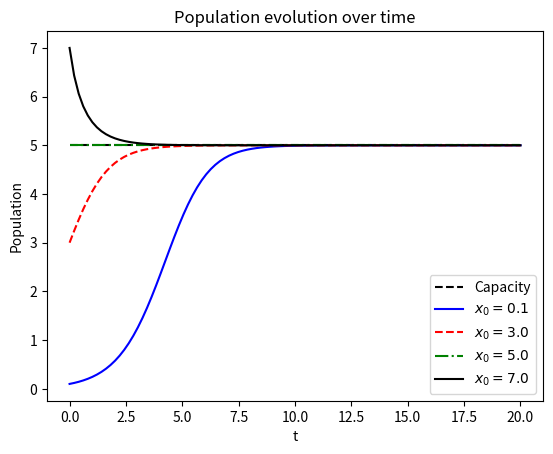

Here is the Python script that generated this plot: (Note: this script raises an exception after producing the figure.)
import numpy as np
import matplotlib.pyplot as plt


def phase_plot(parameters: dict):
    r1, r2 = parameters["r1"], parameters["r2"]
    K1, K2 = parameters["K1"], parameters["K2"]
    alpha1,alpha2 = parameters["alpha1"], parameters["alpha2"]

    t = parameters["t"]

    x1, x2 = np.linspace(0,10,100), np.linspace(0,10,100)

    nullcline_1 = (r2/alpha2) * (1 - (x2/K2))
    nullcline_2 = (r1/alpha1) * (1 - (x1/K1))

    X1, X2 = np.meshgrid(x1, x2)
    dx1 = r1* X1* (1 - X1/K1) - alpha1* X1* X2
    dx2 = r2* X2* (1 - X2/K2) - alpha2* X2* X1

    plt.figure()

    plt.streamplot(x1,
                   x2,
                   dx1.T,
                   dx2.T,
                   1.2,
                   color = "grey")    
    
    plt.plot(x1,
             nullcline_1,
             "b")
    
    plt.plot(nullcline_2,
             x2,
             "r")

    plt.xlim([0, 10])
    plt.ylim([0, 10])

    plt.title("Phase portrait")
    plt.xlabel("$x_1$")
    plt.ylabel("$x_2$")

    plt.savefig("./images/null_clines.png")
    

def ode_solver(parameters: dict,
               var: int = 1):
    t = parameters["t"]

    it = len(parameters["x1_0"])

    x1 = np.zeros((it, len(t)))
    x2 = np.zeros((it, len(t)))

    if var == 1:
        for i in range(len(parameters["x1_0"])):
            x1[i, 0] = parameters["x1_0"][i]
            x2[0, 0] = parameters["x2_0"][i]

            for j in range(1,len(t)):
                x1[i, j], x2[i, j] = update_rule(x1[i, j-1],
                                                    x2[i, j-1],
                                                    parameters)
    else:
        for i in range(len(parameters["x1_0"])):
            x1[0, 0] = parameters["x1_0"][i]
            x2[i, 0] = parameters["x2_0"][i]

        for j in range(1,len(t)):
                x1[i, j], x2[i, j] = update_rule(x1[i, j-1],
                                                    x2[i, j-1],
                                                    parameters)

    return x1,x2 


def update_rule(x1: float,
                   x2: float,
                   parameters: dict):   
    r1, r2 = parameters["r1"], parameters["r2"]
    K1, K2 = parameters["K1"], parameters["K2"]
    alpha1, alpha2 = parameters["alpha1"], parameters["alpha2"]
    
    dt = parameters["dt"]

    if parameters["model"] == 1:
        x_1_new = x1 + (r1*x1*(1-(x1/K1)))*dt
        x_2_new = x2 + (r2*x2*(1-(x2/K2)))*dt

    else:
        x_1_new = x1 + (r1*x1*(1-(x1/K1)) - alpha1*x1*x2)*dt
        x_2_new = x2 + (r2*x2*(1-(x2/K2)) - alpha2*x1*x2)*dt
    
    return x_1_new, x_2_new


def plot(x1: np.ndarray,
         x2: np.ndarray,
         parameters: dict,
         var: int = 1):
    t = parameters["t"]

    plt.figure()
    plt.title("Population evolution over time")
    plt.xlabel("t")
    plt.ylabel("Population")

    colors = ["b", "r--", "g-.", "k"]

    if var == 1:
        plt.plot(t,
                 np.repeat(parameters["K1"], len(t)),
                 "k--", label = "Capacity")
        
        for i in range(len(x1[:,0])):
            plt.plot(t,
                     x1[i, :],
                     colors[i],
                     label = f"$x_0 = {x1[i ,0]}$")

    else:
        plt.plot(t,
                 np.repeat(parameters["K2"],len(t)),
                 "k--")
        for i in range(len(x1[:,0])):  
            plt.plot(t,
                     x2[i, :],
                     colors[i],
                     label = f"$x_0 = {x2[i ,0]}$")

    plt.legend()
    plt.savefig(f"images/pop_growth{var}.png")


def main():
    model = 1 #1 Logistic, 2 Lotka--Volterra
    r1,r2 = 1,1.2
    K1,K2 = 5,4.5
    alpha1,alpha2 = 0.5,0.4
    
    x1_0,x2_0 = [0.1, 3, 5, 7], [0.1, 2, 4.5, 6]

    T = 20

    t = np.linspace(0,int(T),100)
    dt = t[1]-t[0]

    parameters = {"r1": r1, "r2": r2,
                "K1": K1, "K2": K2,
                "alpha1": alpha1, "alpha2": alpha2,
                "x1_0":x1_0, "x2_0": x2_0,
                "T": T, "t": t, "dt": dt, "model": model}
    
    for i in range(2):
        x1,x2 = ode_solver(parameters, i+1)

        plot(x1, x2, parameters, i+1)


if __name__ == '__main__':
    main()
